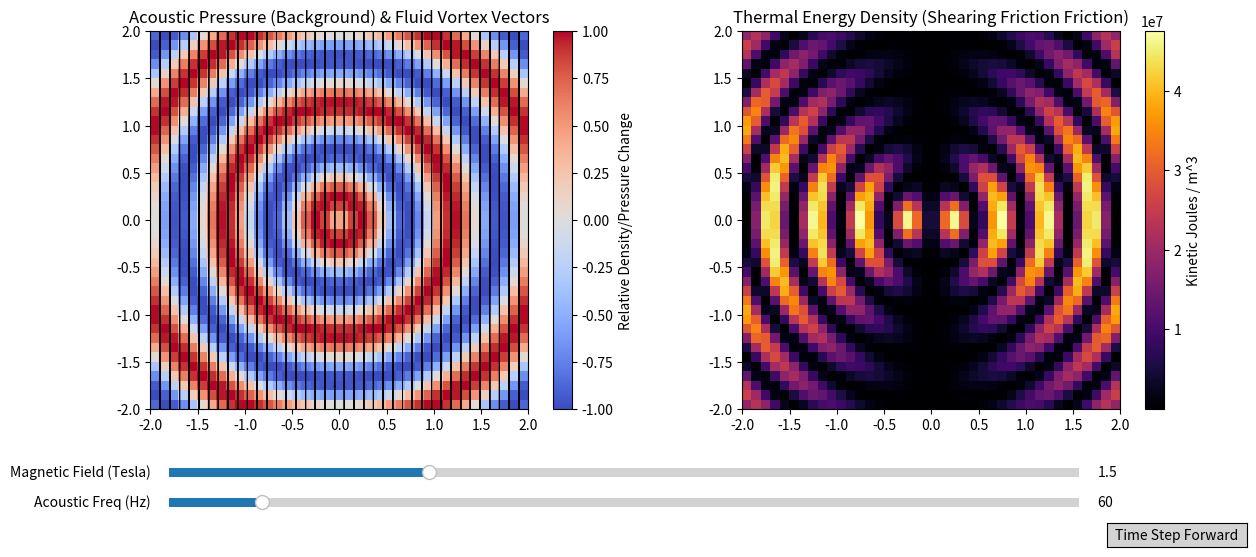

Write Python code to recreate this figure.
"""
Thermoacoustic Magnetohydrodynamic (TA-MHD) Vortex Engine Simulator
Digital Twin Prototype for GitHub Open-Source Release
"""

import numpy as np
import matplotlib.pyplot as plt
from matplotlib.widgets import Slider, Button

class TAMHDEngine:
    def __init__(self, grid_size=40):
        self.grid_size = grid_size
        # Generate spatial 2D coordinates (Chamber Geometry)
        x = np.linspace(-2, 2, grid_size)
        y = np.linspace(-2, 2, grid_size)
        self.X, self.Y = np.meshgrid(x, y)
        self.R = np.sqrt(self.X**2 + self.Y**2) + 1e-5 # Avoid division by zero
        
        # Physical Constants (Simulating an idealized Liquid Sodium Alloy)
        self.fluid_density_base = 927.0  # kg/m^3
        self.conductivity = 1e7          # S/m (High conductivity fluid)
        self.time = 0.0
        
    def compute_physics_step(self, b_strength, ac_freq, dt):
        """
        Solves the coupled Maxwell-Navier-Stokes-Acoustic equations
        """
        self.time += dt
        omega = 2 * np.pi * ac_freq
        
        # 1. MAGNETICS: Superposition of Counter-Rotating Fields
        # Field 1 spinning clockwise, Field 2 spinning counter-clockwise
        theta_1 = omega * self.time
        theta_2 = -omega * self.time
        
        B1_x, B1_y = b_strength * np.cos(theta_1), b_strength * np.sin(theta_1)
        B2_x, B2_y = b_strength * np.cos(theta_2), b_strength * np.sin(theta_2)
        
        # Net field results in a strictly pulsating linear standing wave
        Bx_net = B1_x + B2_x
        By_net = B1_y + B2_y
        
        # 2. ACOUSTICS: Pressure Density Fluctuations
        # Simulating a traveling sound wave cutting radially across the chamber
        acoustic_wave = np.sin(2 * np.pi * (self.R - 5 * self.time))
        current_density = self.conductivity * acoustic_wave * 0.01
        
        # 3. MHD/FLUID: Lorentz Force (F = J x B) driving the Vortex
        # Cross product of induced current and pulsating magnetic field
        force_x = -current_density * By_net
        force_y = current_density * Bx_net
        
        # Calculate resulting velocity vectors (The Vortex)
        vel_x = (force_x / self.fluid_density_base) * self.Y / self.R
        vel_y = (-force_y / self.fluid_density_base) * self.X / self.R
        
        # 4. THERMODYNAMICS: Shearing Friction Heating
        # Viscous dissipation from clashing velocities generates thermal spikes
        velocity_magnitude = np.sqrt(vel_x**2 + vel_y**2)
        thermal_energy = 0.5 * self.fluid_density_base * (velocity_magnitude**2)
        
        return vel_x, vel_y, acoustic_wave, thermal_energy, Bx_net, By_net

# --- Interactive Visualization Pipeline ---
def run_digital_twin():
    engine = TAMHDEngine()
    dt = 0.01
    
    # Initialize Plot Layout
    fig, axs = plt.subplots(1, 2, figsize=(14, 6))
    plt.subplots_adjust(bottom=0.25)
    
    # Initial Parameters
    init_b = 1.5   # Tesla
    init_hz = 60.0 # Hz
    
    # Initial Physics Compute
    vx, vy, press, therm, bx, by = engine.compute_physics_step(init_b, init_hz, 0)
    
    # Left Plot: Fluid Vortex Velocity Vectors overlaid on Acoustic Density
    im_press = axs[0].imshow(press, extent=[-2, 2, -2, 2], cmap='coolwarm', origin='lower', vmin=-1, vmax=1)
    quiver_vortex = axs[0].quiver(engine.X, engine.Y, vx, vy, color='black', alpha=0.6, scale=0.5)
    axs[0].set_title("Acoustic Pressure (Background) & Fluid Vortex Vectors")
    fig.colorbar(im_press, ax=axs[0], label="Relative Density/Pressure Change")
    
    # Right Plot: Real-time Thermal Spikes from Clashing Shears
    im_therm = axs[1].imshow(therm, extent=[-2, 2, -2, 2], cmap='inferno', origin='lower')
    axs[1].set_title("Thermal Energy Density (Shearing Friction Friction)")
    fig.colorbar(im_therm, ax=axs[1], label="Kinetic Joules / m^3")
    
    # Add UI Sliders for User Interaction
    ax_b = plt.axes([0.15, 0.13, 0.65, 0.03])
    ax_hz = plt.axes([0.15, 0.08, 0.65, 0.03])
    
    slider_b = Slider(ax_b, 'Magnetic Field (Tesla)', 0.1, 5.0, valinit=init_b, valstep=0.1)
    slider_hz = Slider(ax_hz, 'Acoustic Freq (Hz)', 10.0, 500.0, valinit=init_hz, valstep=5.0)
    
    # Animation/Update Function
    def update(val):
        b = slider_b.val
        hz = slider_hz.val
        
        # Step the physics engine forward
        vx_new, vy_new, press_new, therm_new, bx_n, by_n = engine.compute_physics_step(b, hz, dt)
        
        # Refresh Data Canvas
        im_press.set_data(press_new)
        im_therm.set_data(therm_new)
        im_therm.set_clim(vmin=therm_new.min(), vmax=therm_new.max()) # Auto-scale heat map
        
        quiver_vortex.set_UVC(vx_new, vy_new)
        fig.canvas.draw_idle()
        
    slider_b.on_changed(update)
    slider_hz.on_changed(update)
    
    # Add a dedicated continuous step button to simulate time passing
    ax_step = plt.axes([0.82, 0.02, 0.1, 0.04])
    btn_step = Button(ax_step, 'Time Step Forward', color='lightgray', hovercolor='0.97')
    btn_step.on_clicked(update)
    
    plt.show()

if __name__ == "__main__":
    run_digital_twin()
  
